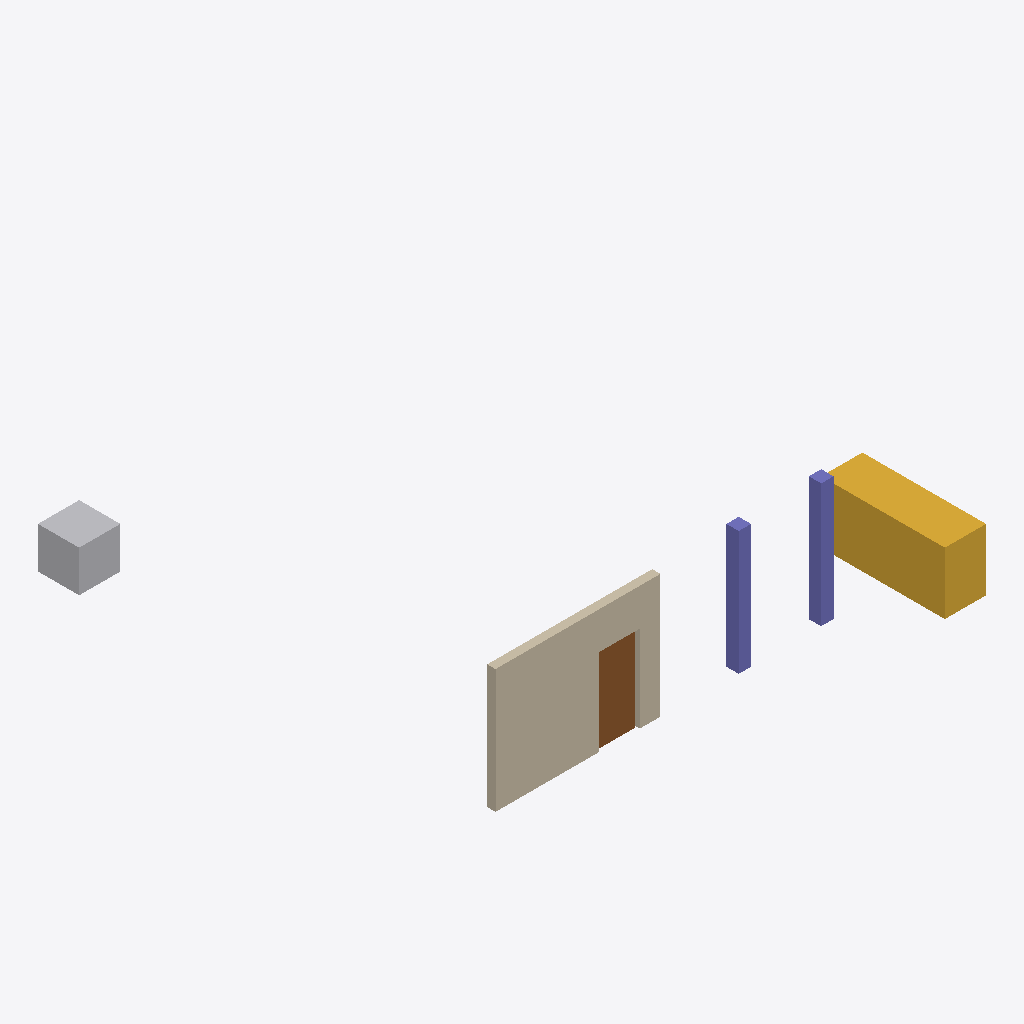
Isometric view of an IFC building model (IFC-SPF (STEP), schema IFC4, length unit metre), seen from the south-west, elements coloured by IFC class: 2 columns (violet), 1 wall (beige), 1 stair (yellow), 1 other element (light grey), 1 door (brown).
Extent 11.0 m × 12.0 m × 3.0 m (x, y, z). Storeys (1): Ground floor at 0.00 m. Elements (6): 2 IfcColumn, 1 IfcBuildingElementProxy, 1 IfcDoor, 1 IfcStair, 1 IfcWall.

HEADER;
FILE_DESCRIPTION(('ViewDefinition [DesignTransferView]'),'2;1');
FILE_NAME('spatial.ifc','2026-11-10T00:00:00',(''),(''),'IFC-LPG tests','IFC-LPG tests','');
FILE_SCHEMA(('IFC4'));
ENDSEC;
DATA;
#1=IFCPROJECT('0Spatial00000000000001',$,'Spatial',$,$,$,$,(#10),#3);
#20=IFCSITE('0Spatial00000000000002',$,'Site',$,$,#21,$,$,.ELEMENT.,$,$,$,$,$);
#22=IFCBUILDING('0Spatial00000000000003',$,'Building',$,$,#23,$,$,.ELEMENT.,$,$,$);
#24=IFCBUILDINGSTOREY('0Spatial00000000000004',$,'Ground floor',$,$,#25,$,$,.ELEMENT.,0.0);
#30=IFCWALL('0Spatial00000000000010',$,'Wall',$,$,#31,#35,$,.STANDARD.);
#80=IFCSTAIR('0Spatial00000000000017',$,'Stair',$,$,#81,$,$,.STRAIGHT_RUN_STAIR.);
#100=IFCBUILDINGELEMENTPROXY('0Spatial00000000000020',$,'Outside',$,$,#101,#105,$,.ELEMENT.);
#50=IFCCOLUMN('0Spatial00000000000011',$,'Column A',$,$,#52,#49,$,.COLUMN.);
#51=IFCCOLUMN('0Spatial00000000000012',$,'Column B',$,$,#55,#58,$,.COLUMN.);
#70=IFCDOOR('0Spatial00000000000015',$,'Door',$,$,#71,#73,$,2.1,0.9,.DOOR.,.SINGLE_SWING_LEFT.,$);
ENDSEC;
